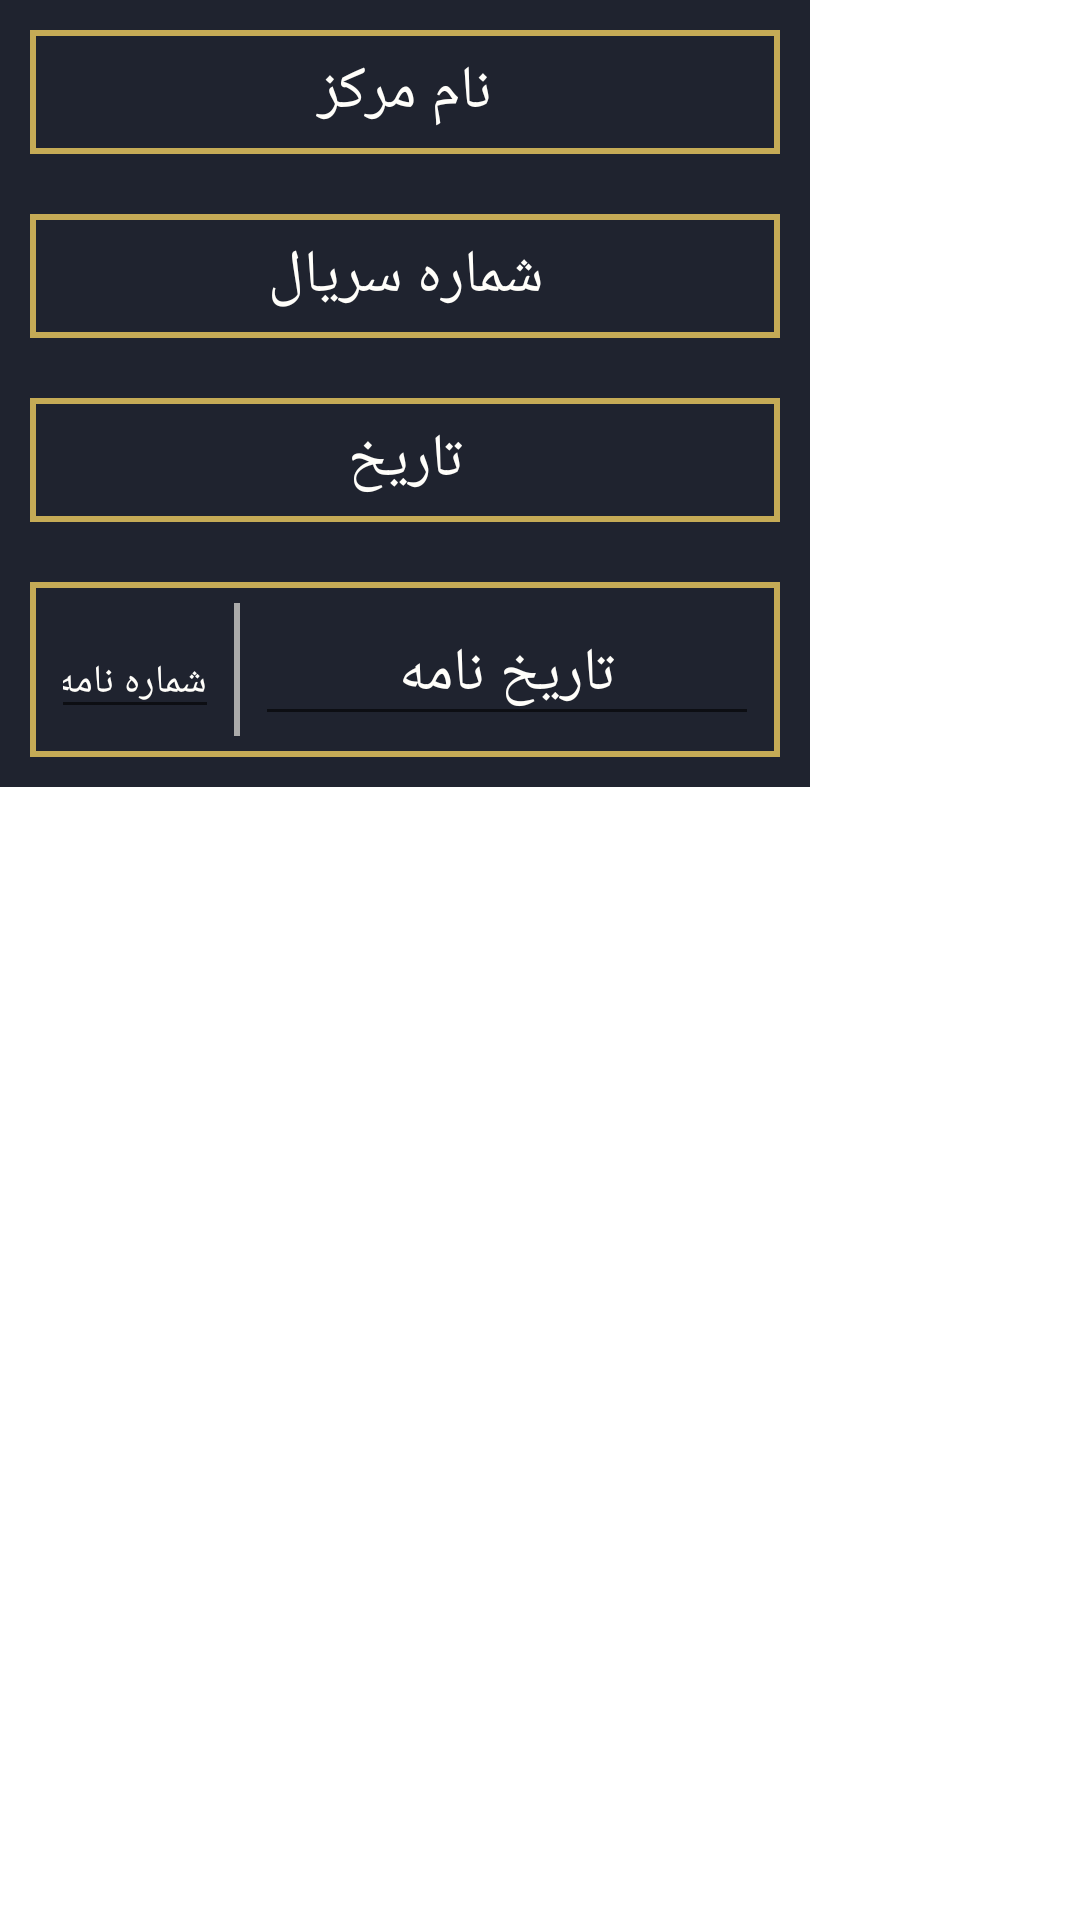

Android layout source for this screen:
<!-- AndroidManifest.xml: application theme Theme.Power -->
<!-- res/layout/edit_info.xml -->
<?xml version="1.0" encoding="utf-8"?>
<androidx.core.widget.NestedScrollView xmlns:android="http://schemas.android.com/apk/res/android"
    xmlns:tools="http://schemas.android.com/tools"
    android:layout_width="wrap_content"
    android:layout_height="wrap_content"
    tools:context=".FormActivity">

    <LinearLayout
        android:layout_width="wrap_content"
        android:layout_height="wrap_content"
        android:background="@color/dark"
        android:gravity="center"
        android:orientation="vertical">

        <EditText
            android:id="@+id/edittext_center_name"
            style="@style/basic"
            android:hint="@string/center_name"
            android:inputType="text"
            android:maxLines="1"/>

        <EditText
            android:id="@+id/edittext_serial_number"
            style="@style/basic"
            android:hint="@string/serial_number"
            android:inputType="number"
            android:maxLines="1"
            android:textAlignment="center" />

        <EditText
            android:id="@+id/edittext_date"
            style="@style/basic"
            android:hint="@string/date"
            android:inputType="datetime"
            android:maxLines="1" />

        <LinearLayout
            style="@style/basic"
            android:orientation="horizontal"
            android:weightSum="4">

            <EditText
                android:id="@+id/mail_number"
                android:layout_width="0dp"
                android:layout_height="wrap_content"
                android:layout_weight="1"
                android:hint="@string/mail_number"
                android:inputType="number"
                android:maxLines="1"
                android:textColor="@color/white_yellow"
                android:textColorHint="@color/white_yellow"
                android:textSize="@dimen/size_small" />

            <View
                android:layout_width="2dp"
                android:layout_height="match_parent"
                android:layout_marginLeft="@dimen/margin_small"
                android:layout_marginRight="@dimen/margin_small"
                android:background="@android:color/darker_gray" />

            <EditText
                android:id="@+id/mail_date"
                android:layout_width="0dp"
                android:layout_height="wrap_content"
                android:layout_weight="3"
                android:hint="@string/mail_date"
                android:inputType="datetime"
                android:maxLines="1"
                android:textAlignment="center"
                android:textColor="@color/white_yellow"
                android:textColorHint="@color/white_yellow"
                android:textSize="@dimen/size_normal" />

        </LinearLayout>

    </LinearLayout>


</androidx.core.widget.NestedScrollView>
<!-- resources referenced by this layout -->
<resources>
  <color name="dark">#1F232F</color>
  <color name="white_yellow">#FFFEFA</color>
  <dimen name="margin_small">5dp</dimen>
  <dimen name="size_normal">20sp</dimen>
  <dimen name="size_small">13sp</dimen>
  <string name="center_name">نام مرکز </string>
  <string name="date">تاریخ </string>
  <string name="mail_date">تاریخ نامه</string>
  <string name="mail_number">شماره نامه</string>
  <string name="serial_number">شماره سریال </string>
  <style name="basic">
          <item name="android:layout_width">250dp</item>
          <item name="android:layout_height">wrap_content</item>
          <item name="android:textSize">@dimen/size_normal</item>
          <item name="android:padding">7dp</item>
          <item name="android:textAlignment">center</item>
          <item name="android:layout_margin">@dimen/margin_normal</item>
          <item name="android:textColorHint">@color/white_yellow</item>
          <item name="android:textColor">@color/white_yellow</item>
          <item name="android:background">@drawable/frame</item>
      </style>
  <style name="Theme.Power" parent="Theme.MaterialComponents.DayNight.DarkActionBar">
          
          <item name="colorPrimary">#2F3951</item>
          <item name="colorPrimaryDark">@color/dark</item>
          <item name="colorPrimaryVariant">@color/purple_700</item>
          <item name="colorOnPrimary">@color/white</item>
          <item name="android:textColor">@color/white_yellow</item>
          
          <item name="colorSecondary">@color/teal_200</item>
          <item name="colorSecondaryVariant">@color/teal_700</item>
          <item name="colorOnSecondary">@color/black</item>
          
          <item name="android:statusBarColor" tools:targetApi="l">?attr/colorPrimaryVariant</item>
          
      </style>
  <dimen name="margin_normal">10dp</dimen>
  <!-- drawable frame (drawable) -->
  <?xml version="1.0" encoding="utf-8"?>
  <shape xmlns:android="http://schemas.android.com/apk/res/android">
  
      <stroke
          android:width="2dp"
          android:color="@color/gold"/>
  </shape>
  <color name="purple_700">#FF3700B3</color>
  <color name="white">#FFFFFFFF</color>
  <color name="teal_200">#FF03DAC5</color>
  <color name="teal_700">#FF018786</color>
  <color name="black">#FF000000</color>
  <color name="gold">#C5AB56</color>
</resources>
